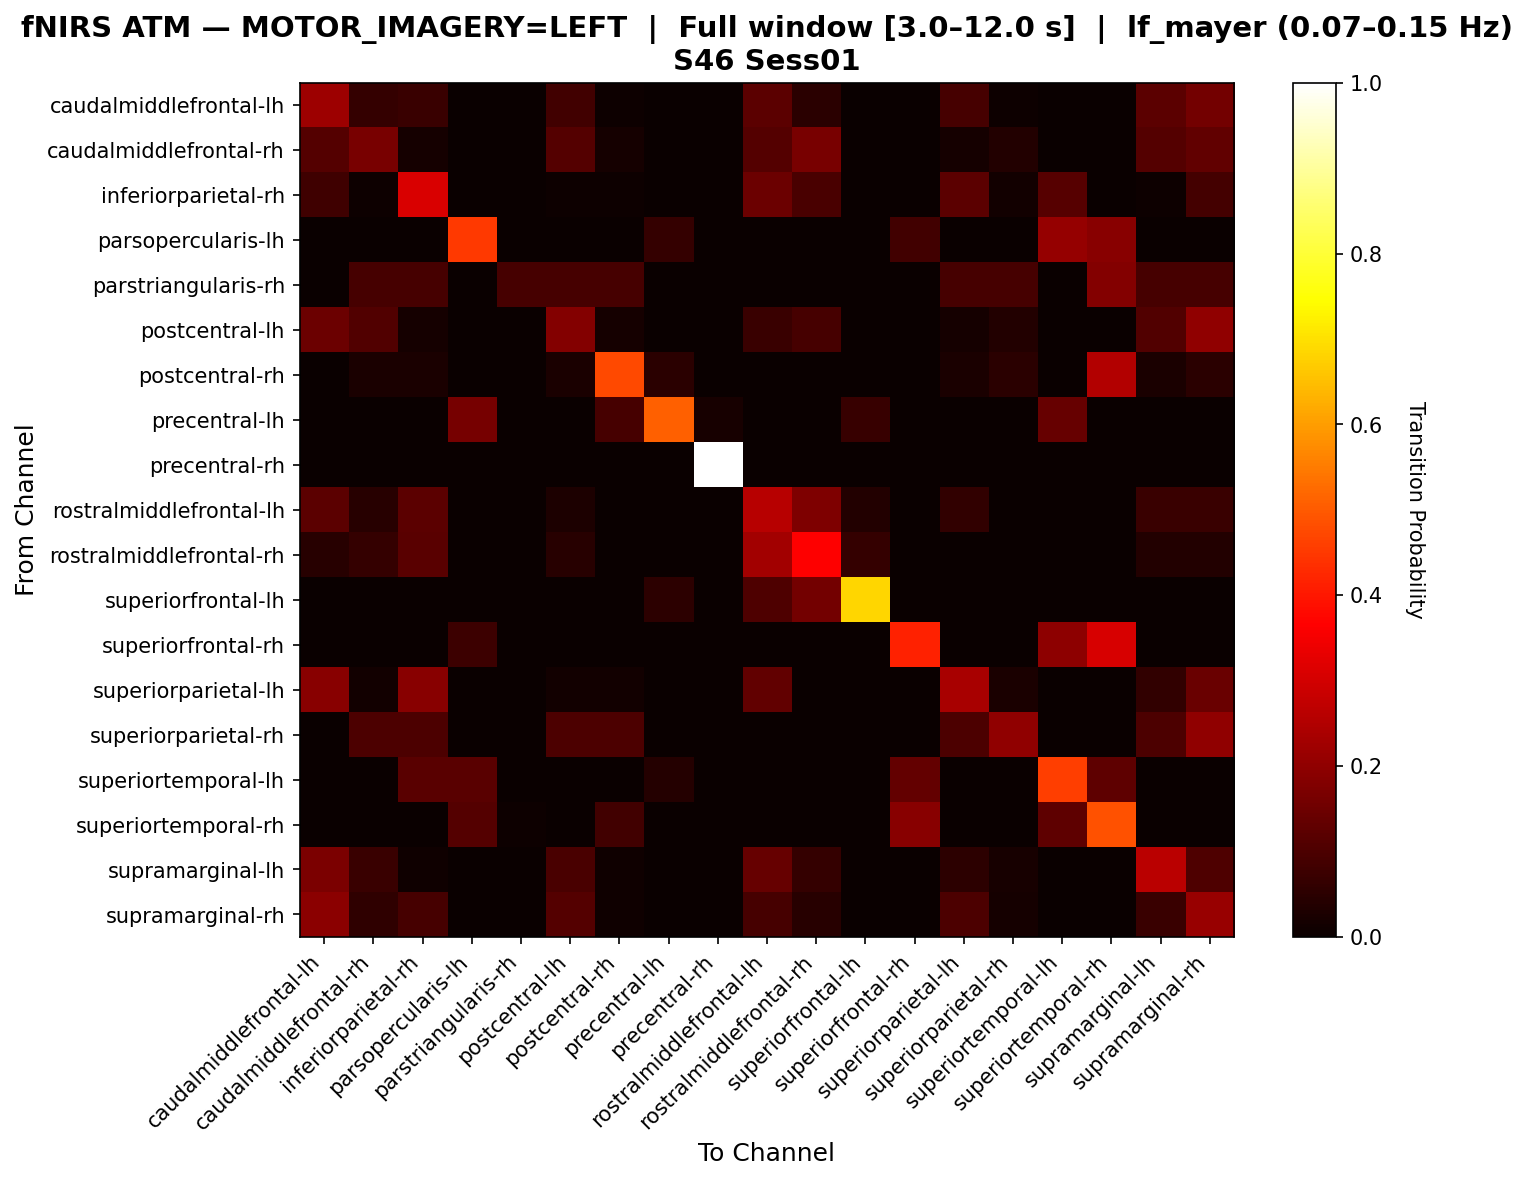

Data behind this chart, as committed beside it:
, caudalmiddlefrontal-lh, caudalmiddlefrontal-rh, inferiorparietal-rh, parsopercularis-lh, parstriangularis-rh, postcentral-lh, postcentral-rh, precentral-lh, precentral-rh, rostralmiddlefrontal-lh, rostralmiddlefrontal-rh, superiorfrontal-lh, superiorfrontal-rh, superiorparietal-lh, superiorparietal-rh, superiortemporal-lh, superiortemporal-rh, supramarginal-lh, supramarginal-rh
caudalmiddlefrontal-lh, 0.2214, 0.06429, 0.07143, 0.0, 0.0, 0.08571, 0.007143, 0.0, 0.0, 0.1214, 0.05, 0.0, 0.0, 0.09286, 0.007143, 0.0, 0.0, 0.1214, 0.1571
caudalmiddlefrontal-rh, 0.1111, 0.1667, 0.01852, 0.0, 0.0, 0.1111, 0.01852, 0.0, 0.0, 0.1111, 0.1667, 0.0, 0.0, 0.01852, 0.03704, 0.0, 0.0, 0.1111, 0.1296
inferiorparietal-rh, 0.07971, 0.007246, 0.3116, 0.0, 0.0, 0.007246, 0.007246, 0.0, 0.0, 0.1449, 0.0942, 0.0, 0.0, 0.1232, 0.01449, 0.1159, 0.0, 0.007246, 0.08696
parsopercularis-lh, 0.0, 0.0, 0.0, 0.4526, 0.0, 0.0, 0.0, 0.06316, 0.0, 0.0, 0.0, 0.0, 0.08421, 0.0, 0.0, 0.2105, 0.1895, 0.0, 0.0
parstriangularis-rh, 0.0, 0.09091, 0.09091, 0.0, 0.09091, 0.09091, 0.09091, 0.0, 0.0, 0.0, 0.0, 0.0, 0.0, 0.09091, 0.09091, 0.0, 0.1818, 0.09091, 0.09091
postcentral-lh, 0.1455, 0.1091, 0.01818, 0.0, 0.0, 0.1818, 0.01818, 0.0, 0.0, 0.07273, 0.09091, 0.0, 0.0, 0.01818, 0.03636, 0.0, 0.0, 0.1091, 0.2
postcentral-rh, 0.0, 0.025, 0.025, 0.0, 0.0, 0.025, 0.475, 0.05, 0.0, 0.0, 0.0, 0.0, 0.0, 0.025, 0.05, 0.0, 0.25, 0.025, 0.05
precentral-lh, 0.0, 0.0, 0.0, 0.1628, 0.0, 0.0, 0.09302, 0.5116, 0.02326, 0.0, 0.0, 0.06977, 0.0, 0.0, 0.0, 0.1395, 0.0, 0.0, 0.0
precentral-rh, 0.0, 0.0, 0.0, 0.0, 0.0, 0.0, 0.0, 0.0, 1.0, 0.0, 0.0, 0.0, 0.0, 0.0, 0.0, 0.0, 0.0, 0.0, 0.0
rostralmiddlefrontal-lh, 0.1235, 0.04321, 0.1235, 0.0, 0.0, 0.03086, 0.0, 0.0, 0.0, 0.2593, 0.1728, 0.03704, 0.0, 0.06173, 0.0, 0.0, 0.0, 0.07407, 0.07407
rostralmiddlefrontal-rh, 0.04545, 0.06364, 0.1182, 0.0, 0.0, 0.04545, 0.0, 0.0, 0.0, 0.2273, 0.3636, 0.06364, 0.0, 0.0, 0.0, 0.0, 0.0, 0.03636, 0.03636
superiorfrontal-lh, 0.0, 0.0, 0.0, 0.0, 0.0, 0.0, 0.0, 0.05263, 0.0, 0.1053, 0.1579, 0.6842, 0.0, 0.0, 0.0, 0.0, 0.0, 0.0, 0.0
superiorfrontal-rh, 0.0, 0.0, 0.0, 0.07692, 0.0, 0.0, 0.0, 0.0, 0.0, 0.0, 0.0, 0.0, 0.4176, 0.0, 0.0, 0.1978, 0.3077, 0.0, 0.0
superiorparietal-lh, 0.1882, 0.01176, 0.1882, 0.0, 0.0, 0.01176, 0.01176, 0.0, 0.0, 0.1294, 0.0, 0.0, 0.0, 0.2353, 0.02353, 0.0, 0.0, 0.05882, 0.1412
superiorparietal-rh, 0.0, 0.1, 0.1, 0.0, 0.0, 0.1, 0.1, 0.0, 0.0, 0.0, 0.0, 0.0, 0.0, 0.1, 0.2, 0.0, 0.0, 0.1, 0.2
superiortemporal-lh, 0.0, 0.0, 0.1197, 0.1197, 0.0, 0.0, 0.0, 0.04225, 0.0, 0.0, 0.0, 0.0, 0.1338, 0.0, 0.0, 0.4577, 0.1268, 0.0, 0.0
superiortemporal-rh, 0.0, 0.0, 0.0, 0.1111, 0.006944, 0.0, 0.08333, 0.0, 0.0, 0.0, 0.0, 0.0, 0.1875, 0.0, 0.0, 0.125, 0.4861, 0.0, 0.0
supramarginal-lh, 0.1684, 0.07368, 0.01053, 0.0, 0.0, 0.09474, 0.01053, 0.0, 0.0, 0.1368, 0.06316, 0.0, 0.0, 0.05263, 0.02105, 0.0, 0.0, 0.2632, 0.1053
supramarginal-rh, 0.1927, 0.05505, 0.09174, 0.0, 0.0, 0.1101, 0.009174, 0.0, 0.0, 0.09174, 0.04587, 0.0, 0.0, 0.1009, 0.01835, 0.0, 0.0, 0.07339, 0.211
